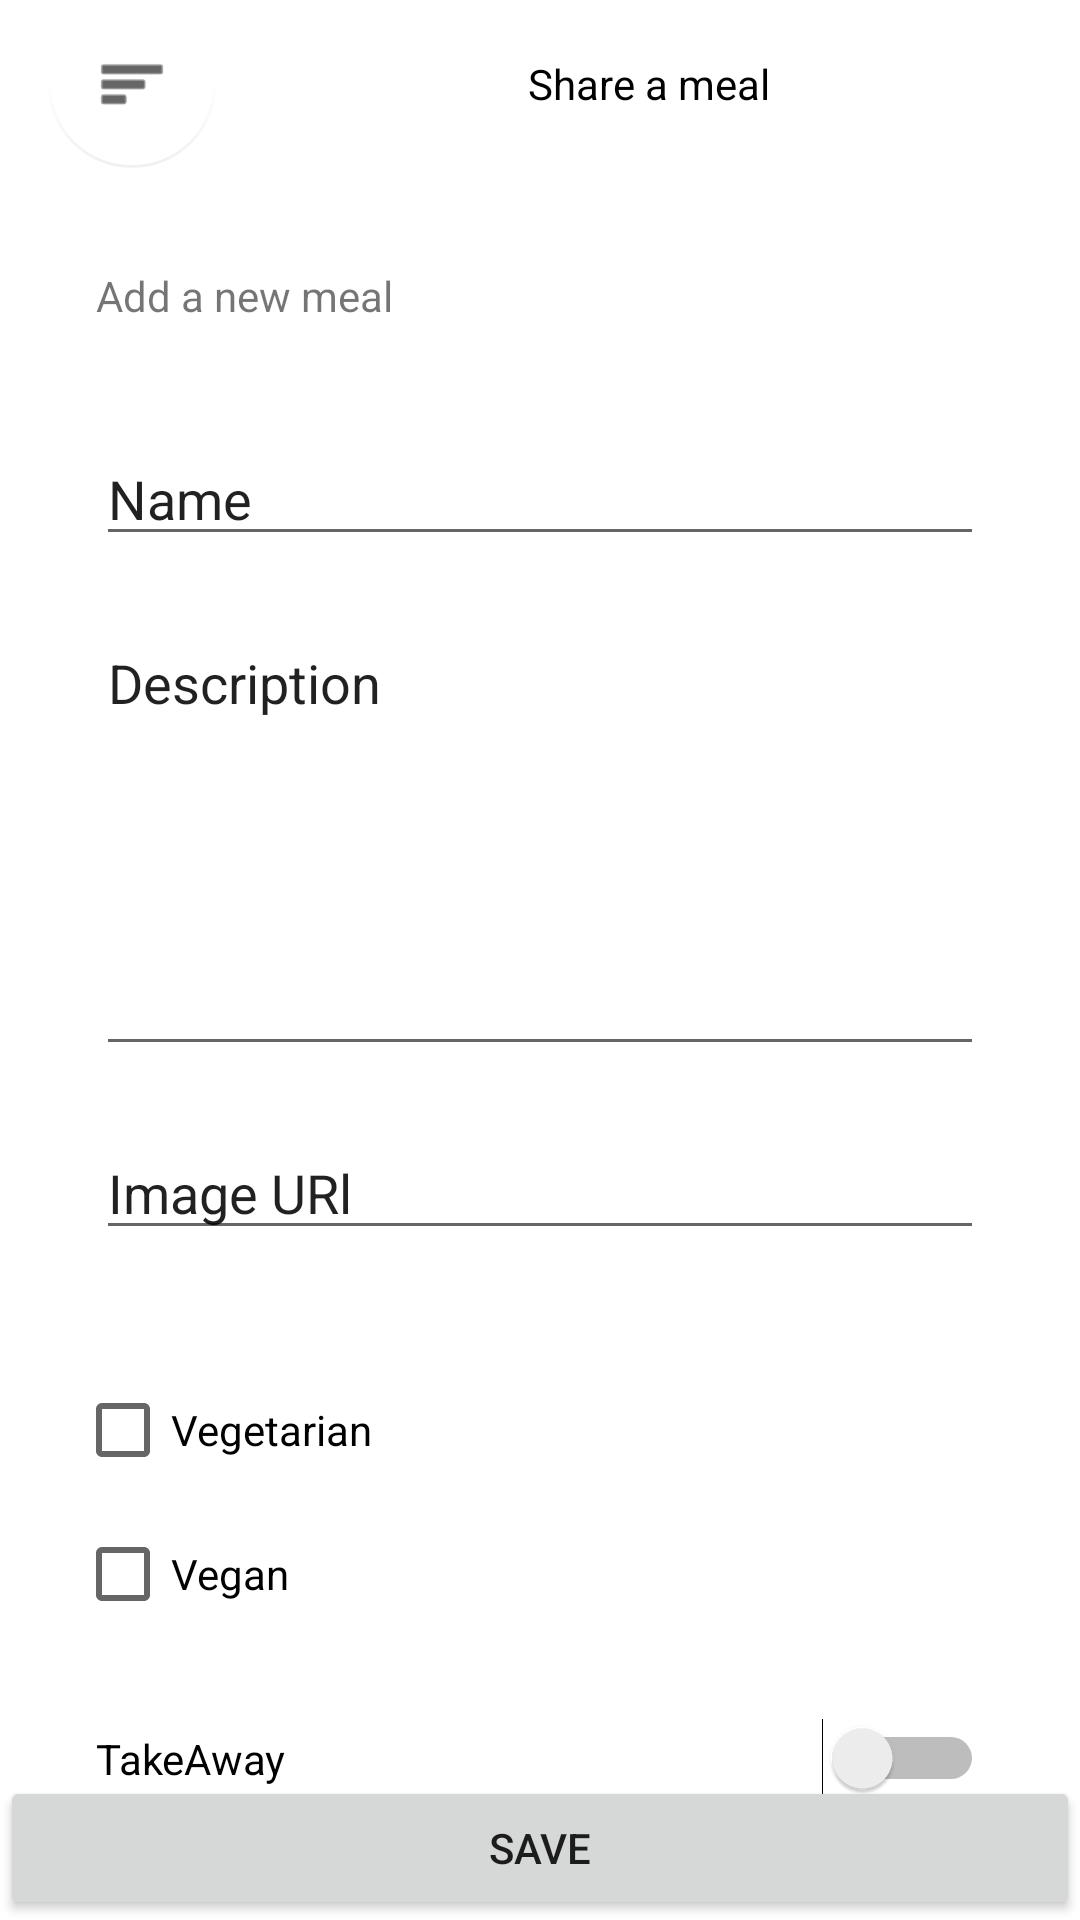

Produce the Android XML layout that renders to this screen, including the resource entries it uses.
<!-- AndroidManifest.xml: application theme Theme.Prog3_AndroidApp -->
<!-- res/layout/activity_meal_entry.xml -->
<?xml version="1.0" encoding="utf-8"?>
<androidx.constraintlayout.widget.ConstraintLayout xmlns:android="http://schemas.android.com/apk/res/android"
    xmlns:app="http://schemas.android.com/apk/res-auto"
    xmlns:tools="http://schemas.android.com/tools"
    android:layout_width="match_parent"
    android:layout_height="match_parent"
    tools:context=".MealEntry">

    <com.google.android.material.appbar.MaterialToolbar
        android:id="@+id/cardView4"
        android:layout_width="match_parent"
        android:layout_height="wrap_content"
        app:layout_constraintEnd_toEndOf="parent"
        app:layout_constraintStart_toStartOf="parent"
        app:layout_constraintTop_toTopOf="parent">

        <com.google.android.material.floatingactionbutton.FloatingActionButton
            android:id="@+id/floatingActionButton2"
            android:layout_width="wrap_content"
            android:layout_height="wrap_content"
            android:clickable="true"
            android:contentDescription="Menubutton"
            android:elevation="4dp"
            android:outlineProvider="none"
            app:backgroundTint="@android:color/transparent"
            app:layout_constraintStart_toStartOf="parent"
            app:layout_constraintTop_toTopOf="@+id/toolbar"
            app:srcCompat="@android:drawable/ic_menu_sort_by_size" />

        <TextView
            android:id="@+id/textView3"
            android:layout_width="match_parent"
            android:layout_height="wrap_content"
            android:layout_alignParentTop="true"
            android:text="Share a meal"
            android:textAlignment="center"
            android:textColor="@color/black"
            app:layout_constraintBottom_toBottomOf="parent"
            tools:ignore="MissingConstraints" />

    </com.google.android.material.appbar.MaterialToolbar>

    <EditText
        android:id="@+id/nameText"
        android:layout_width="0dp"
        android:layout_height="wrap_content"
        android:layout_marginStart="32dp"
        android:layout_marginTop="88dp"
        android:layout_marginEnd="32dp"
        android:ems="10"
        android:inputType="textPersonName"
        android:text="Name"
        app:layout_constraintEnd_toEndOf="parent"
        app:layout_constraintHorizontal_bias="0.0"
        app:layout_constraintStart_toStartOf="parent"
        app:layout_constraintTop_toBottomOf="@+id/cardView4" />

    <EditText
        android:id="@+id/descriptionText"
        android:layout_width="0dp"
        android:layout_height="150dp"
        android:layout_marginStart="32dp"
        android:layout_marginTop="20dp"
        android:layout_marginEnd="32dp"
        android:ems="10"
        android:gravity="top|start"
        android:inputType="textMultiLine"
        android:scrollbars="vertical"

        android:text="Description"
        android:textAlignment="textStart"
        app:layout_constraintEnd_toEndOf="parent"
        app:layout_constraintHorizontal_bias="0.0"
        app:layout_constraintStart_toStartOf="parent"
        app:layout_constraintTop_toBottomOf="@+id/nameText" />

    <EditText
        android:id="@+id/imageUrl"
        android:layout_width="0dp"
        android:layout_height="wrap_content"
        android:layout_marginStart="32dp"
        android:layout_marginTop="20dp"
        android:layout_marginEnd="32dp"
        android:ems="10"
        android:inputType="textPersonName"
        android:text="Image URl"
        app:layout_constraintEnd_toEndOf="parent"
        app:layout_constraintHorizontal_bias="0.0"
        app:layout_constraintStart_toStartOf="parent"
        app:layout_constraintTop_toBottomOf="@+id/descriptionText" />

    <CheckBox
        android:id="@+id/vegebox"
        android:layout_width="170dp"
        android:layout_height="48dp"
        android:layout_marginTop="36dp"
        android:text="Vegetarian"
        app:layout_constraintEnd_toEndOf="parent"
        app:layout_constraintHorizontal_bias="0.132"
        app:layout_constraintStart_toStartOf="parent"
        app:layout_constraintTop_toBottomOf="@+id/imageUrl" />

    <CheckBox
        android:id="@+id/veganBox"
        android:layout_width="170dp"
        android:layout_height="48dp"
        android:text="Vegan"
        app:layout_constraintEnd_toEndOf="parent"
        app:layout_constraintHorizontal_bias="0.132"
        app:layout_constraintStart_toStartOf="parent"
        app:layout_constraintTop_toBottomOf="@+id/vegebox" />

    <Switch
        android:id="@+id/switchTakeAway"
        android:layout_width="0dp"
        android:layout_height="wrap_content"
        android:layout_marginStart="32dp"
        android:layout_marginTop="24dp"
        android:layout_marginEnd="32dp"
        android:text="TakeAway"
        app:layout_constraintEnd_toEndOf="parent"
        app:layout_constraintStart_toStartOf="parent"
        app:layout_constraintTop_toBottomOf="@+id/veganBox"
        tools:ignore="UseSwitchCompatOrMaterialXml" />

    <Switch
        android:id="@+id/switchAvailable"
        android:layout_width="0dp"
        android:layout_height="wrap_content"
        android:layout_marginStart="32dp"
        android:layout_marginTop="3dp"
        android:layout_marginEnd="32dp"
        android:text="Available"
        app:layout_constraintEnd_toEndOf="parent"
        app:layout_constraintStart_toStartOf="parent"
        app:layout_constraintTop_toBottomOf="@+id/switchTakeAway"
        tools:ignore="UseSwitchCompatOrMaterialXml" />

    <Button
        android:id="@+id/button2"
        android:layout_width="0dp"
        android:layout_height="wrap_content"
        android:text="Save"
        app:layout_constraintBottom_toBottomOf="parent"
        app:layout_constraintEnd_toEndOf="parent"
        app:layout_constraintStart_toStartOf="parent"
        android:onClick="AddNewMeal"/>

    <TextView
        android:id="@+id/titleText"
        android:layout_width="wrap_content"
        android:layout_height="wrap_content"
        android:layout_marginStart="32dp"
        android:text="Add a new meal"
        app:layout_constraintBottom_toTopOf="@+id/nameText"
        app:layout_constraintStart_toStartOf="parent"
        app:layout_constraintTop_toBottomOf="@+id/cardView4"
        app:layout_constraintVertical_bias="0.478" />

    <TextView
        android:id="@+id/textView2"
        android:layout_width="wrap_content"
        android:layout_height="wrap_content"
        android:layout_marginStart="32dp"
        android:text="Price"
        app:layout_constraintBottom_toTopOf="@+id/button2"
        app:layout_constraintStart_toStartOf="parent"
        app:layout_constraintTop_toBottomOf="@+id/switchAvailable"
        app:layout_constraintVertical_bias="0.19" />

    <EditText
        android:id="@+id/priceText"
        android:layout_width="wrap_content"
        android:layout_height="wrap_content"
        android:ems="10"
        android:inputType="number"
        android:singleLine="true"
        android:text="0.00"
        app:layout_constraintBottom_toTopOf="@+id/button2"
        app:layout_constraintEnd_toEndOf="parent"
        app:layout_constraintHorizontal_bias="0.467"
        app:layout_constraintStart_toEndOf="@+id/textView2"
        app:layout_constraintTop_toBottomOf="@+id/switchAvailable"
        app:layout_constraintVertical_bias="0.148" />

</androidx.constraintlayout.widget.ConstraintLayout>
<!-- resources referenced by this layout -->
<resources>
  <style name="Theme.Prog3_AndroidApp" parent="Theme.MaterialComponents.DayNight.DarkActionBar">
          
          <item name="colorPrimary">@color/purple_500</item>
          <item name="colorPrimaryVariant">@color/purple_700</item>
          <item name="colorOnPrimary">@color/white</item>
          
          <item name="colorSecondary">@color/teal_200</item>
          <item name="colorSecondaryVariant">@color/teal_700</item>
          <item name="colorOnSecondary">@color/black</item>
          
          <item name="android:statusBarColor" tools:targetApi="l">?attr/colorPrimaryVariant</item>
          
      </style>
  <!-- not gathered from this repository: default colours our renderer supplied (Android Studio template values) -->
  <color name="purple_500">#FF6200EE</color>
  <color name="purple_700">#FF3700B3</color>
  <color name="teal_200">#FF03DAC5</color>
  <color name="teal_700">#FF018786</color>
  <color name="black">#FF000000</color>
  <color name="white">#FFFFFFFF</color>
</resources>
